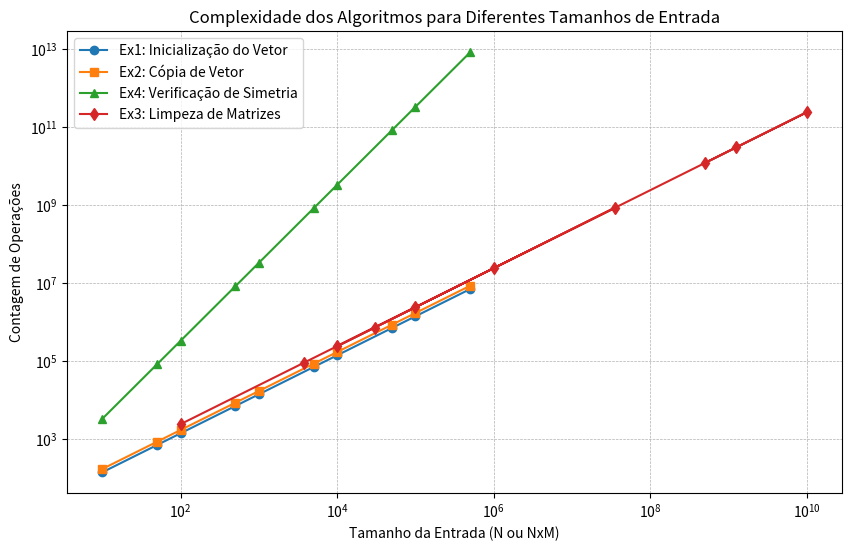

Generate this figure with matplotlib:
import matplotlib.pyplot as plt

# Dados fornecidos para os exercícios
N = [10, 50, 100, 500, 1000, 5000, 10000, 50000, 100000, 500000]

Ex1 = [140, 700, 1400, 7000, 14000, 70000, 140000, 700000, 1400000, 7000000]
Ex2 = [170, 850, 1700, 8500, 17000, 85000, 170000, 850000, 1700000, 8500000]
Ex4 = [3300, 82500, 330000, 8250000, 33000000, 825000000, 3.3E9, 8.25E10, 3.3E11, 8.25E12]

NxM_labels = ["10x10", "50x75", "100x300", "500x200", "1000x1000", "5000x7000", "10000x1", "50000x25000", "100000x100000", "500000x1000"]
NxM_values = [10*10, 50*75, 100*300, 500*200, 1000*1000, 5000*7000, 10000*1, 50000*25000, 100000*100000, 500000*1000]
Ex3 = [2400, 90000, 720000, 2400000, 2.4E7, 8.4E8, 240000, 3E10, 2.4E11, 1.2E10]

# Criando o gráfico
plt.figure(figsize=(10, 6))
plt.plot(N, Ex1, marker='o', label="Ex1: Inicialização do Vetor")
plt.plot(N, Ex2, marker='s', label="Ex2: Cópia de Vetor")
plt.plot(N, Ex4, marker='^', label="Ex4: Verificação de Simetria")
plt.plot(NxM_values, Ex3, marker='d', label="Ex3: Limpeza de Matrizes")

# Configurações do gráfico
plt.xscale('log')
plt.yscale('log')
plt.xlabel("Tamanho da Entrada (N ou NxM)")
plt.ylabel("Contagem de Operações")
plt.title("Complexidade dos Algoritmos para Diferentes Tamanhos de Entrada")
plt.legend()
plt.grid(True, which="both", linestyle="--", linewidth=0.5)

# Exibir o gráfico
plt.show()
